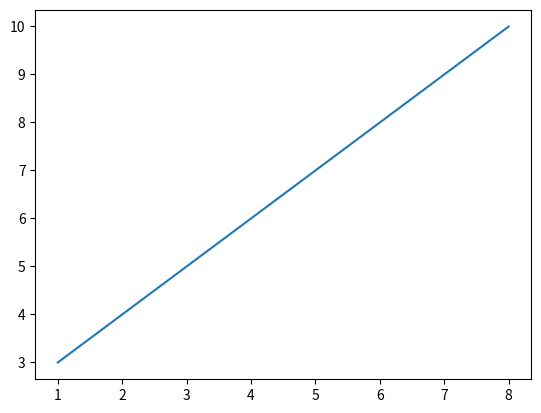

The matplotlib source for this figure:
import matplotlib.pyplot as plt
import numpy as np

xpoints = np.array([1, 8])
ypoints = np.array([3, 10])
# change 1
plt.plot(xpoints, ypoints)
plt.show()
speed = [31,111,138,28,59,77,97]

x = np.var(speed)
print(x)
